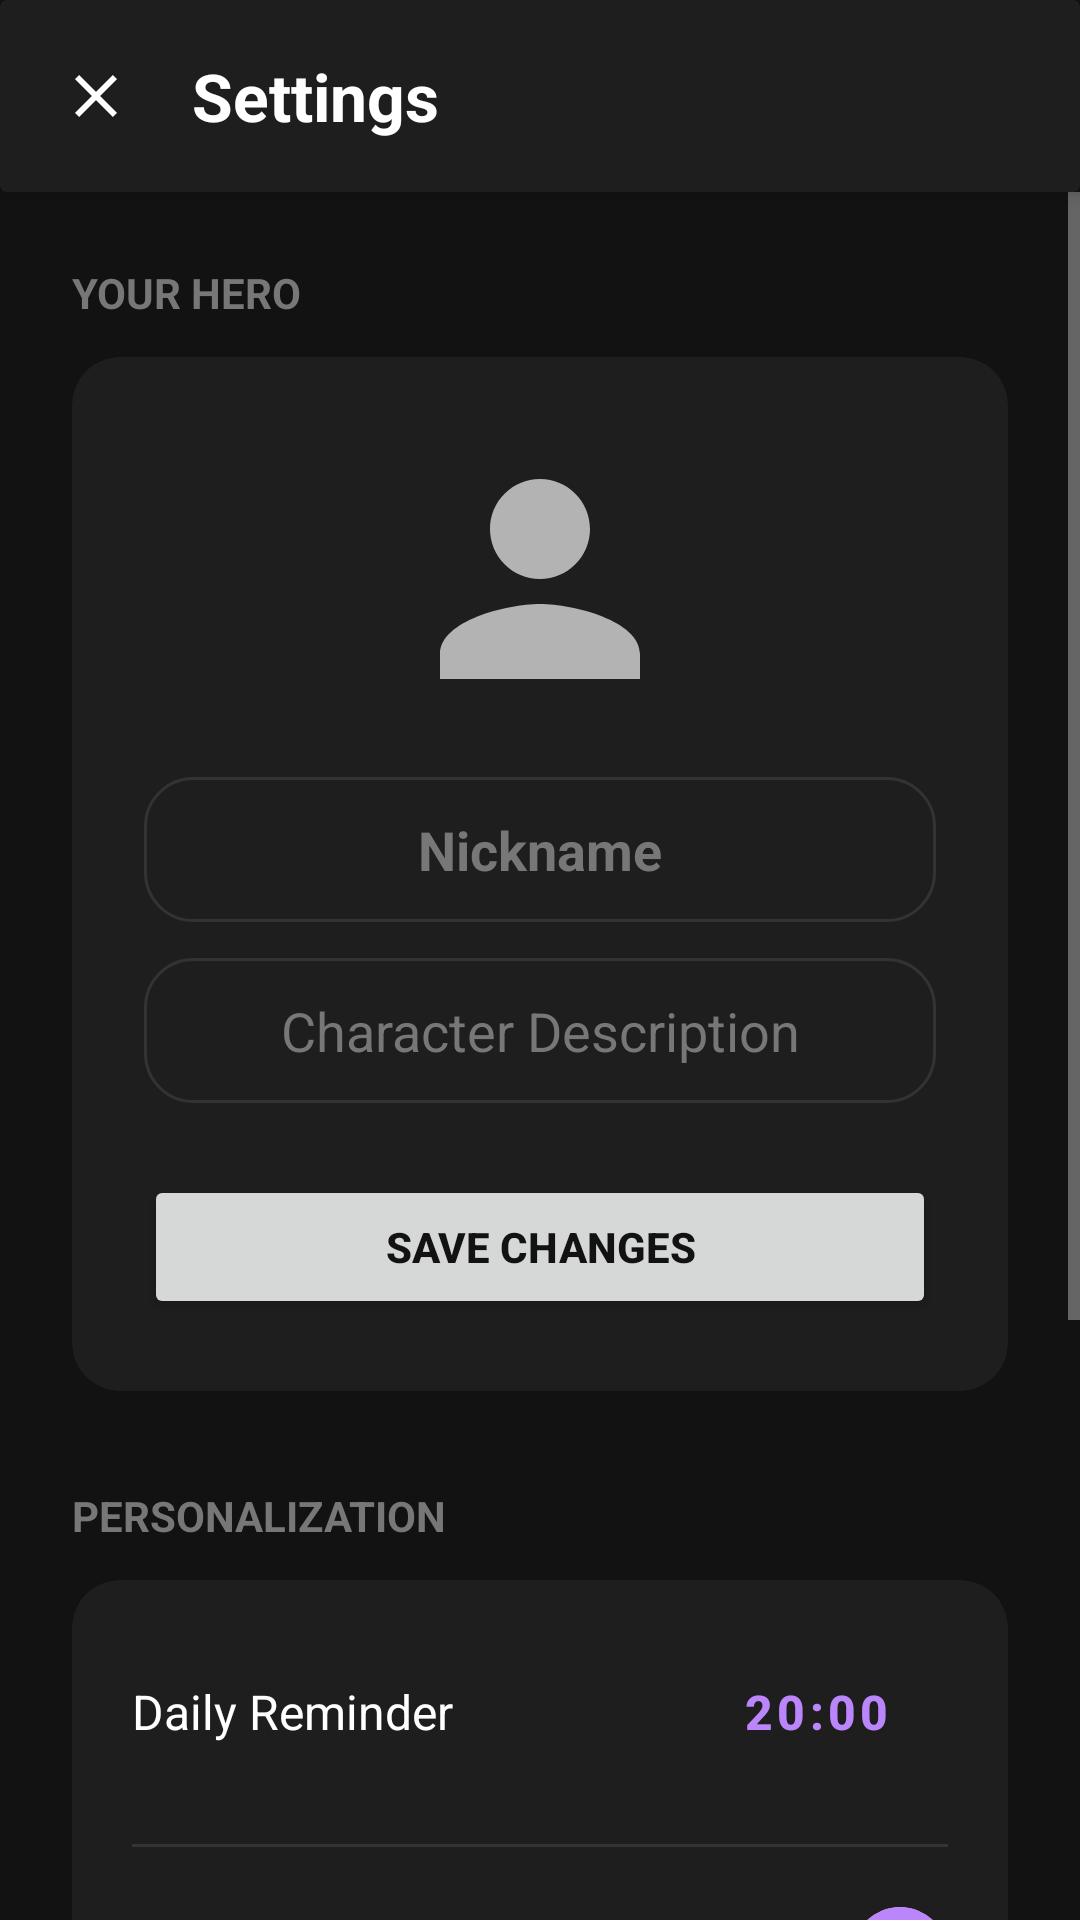

The Android layout XML behind this screen, and the referenced resources:
<!-- AndroidManifest.xml: application theme Theme.MyApplication -->
<!-- res/layout/activity_settings.xml -->
<?xml version="1.0" encoding="utf-8"?>
<LinearLayout xmlns:android="http://schemas.android.com/apk/res/android"
    xmlns:app="http://schemas.android.com/apk/res-auto"
    android:layout_width="match_parent"
    android:layout_height="match_parent"
    android:orientation="vertical"
    android:background="@color/bg_dark_base"> <androidx.cardview.widget.CardView
    android:layout_width="match_parent"
    android:layout_height="wrap_content"
    app:cardElevation="4dp"
    app:cardBackgroundColor="@color/bg_dark_surface">

    <LinearLayout
        android:layout_width="match_parent"
        android:layout_height="wrap_content"
        android:orientation="horizontal"
        android:padding="16dp"
        android:gravity="center_vertical">

        <ImageButton
            android:id="@+id/btn_back_settings"
            android:layout_width="32dp"
            android:layout_height="32dp"
            android:background="?selectableItemBackgroundBorderless"
            android:src="@drawable/ic_custom_close"
            app:tint="@color/text_primary"/>

        <TextView
            android:layout_width="wrap_content"
            android:layout_height="wrap_content"
            android:text="@string/settings_title"
            android:textSize="22sp"
            android:textStyle="bold"
            android:textColor="@color/text_primary"
            android:layout_marginStart="16dp"/>
    </LinearLayout>
</androidx.cardview.widget.CardView>

    <ScrollView
        android:layout_width="match_parent"
        android:layout_height="match_parent"
        android:fillViewport="true">

        <LinearLayout
            android:layout_width="match_parent"
            android:layout_height="wrap_content"
            android:orientation="vertical"
            android:padding="24dp">

            <TextView
                android:layout_width="wrap_content"
                android:layout_height="wrap_content"
                android:text="@string/settings_section_hero"
                android:textSize="14sp"
                android:textStyle="bold"
                android:textColor="@color/text_tertiary"
                android:layout_marginBottom="12dp"/>

            <androidx.cardview.widget.CardView
                android:layout_width="match_parent"
                android:layout_height="wrap_content"
                app:cardCornerRadius="16dp"
                app:cardElevation="0dp"
                app:cardBackgroundColor="@color/bg_dark_surface"
                android:layout_marginBottom="32dp">

                <LinearLayout
                    android:layout_width="match_parent"
                    android:layout_height="wrap_content"
                    android:orientation="vertical"
                    android:padding="24dp"
                    android:gravity="center_horizontal">

                    <androidx.cardview.widget.CardView
                        android:layout_width="100dp"
                        android:layout_height="100dp"
                        app:cardCornerRadius="50dp"
                        app:cardElevation="0dp"
                        app:cardBackgroundColor="@color/bg_dark_surface"
                        android:layout_marginBottom="16dp">

                        <ImageView
                            android:id="@+id/iv_settings_avatar"
                            android:layout_width="match_parent"
                            android:layout_height="match_parent"
                            android:scaleType="centerCrop"
                            android:src="@drawable/ic_custom_profile"
                            app:tint="@color/text_secondary"/>
                    </androidx.cardview.widget.CardView>

                    <EditText
                        android:id="@+id/et_settings_nick"
                        android:layout_width="match_parent"
                        android:layout_height="wrap_content"
                        android:hint="@string/settings_hint_nickname"
                        android:textColor="@color/text_primary"
                        android:textColorHint="@color/text_tertiary"
                        android:background="@drawable/bg_card_outlined"
                        android:padding="12dp"
                        android:textAlignment="center"
                        android:textStyle="bold"
                        android:layout_marginBottom="12dp"/>

                    <EditText
                        android:id="@+id/et_settings_desc"
                        android:layout_width="match_parent"
                        android:layout_height="wrap_content"
                        android:hint="@string/settings_hint_desc"
                        android:textColor="@color/text_primary"
                        android:textColorHint="@color/text_tertiary"
                        android:background="@drawable/bg_card_outlined"
                        android:padding="12dp"
                        android:textAlignment="center"
                        android:layout_marginBottom="24dp"/>

                    <Button
                        android:id="@+id/btn_save_settings"
                        android:layout_width="match_parent"
                        android:layout_height="wrap_content"
                        android:text="@string/settings_btn_save"
                        android:textColor="@color/bg_dark_base"
                        android:textStyle="bold"
                        app:cornerRadius="12dp"/>
                </LinearLayout>
            </androidx.cardview.widget.CardView>

            <TextView
                android:layout_width="wrap_content"
                android:layout_height="wrap_content"
                android:text="@string/settings_section_personalization"
                android:textSize="14sp"
                android:textStyle="bold"
                android:textColor="@color/text_tertiary"
                android:layout_marginBottom="12dp"/>

            <androidx.cardview.widget.CardView
                android:layout_width="match_parent"
                android:layout_height="wrap_content"
                app:cardCornerRadius="16dp"
                app:cardElevation="0dp"
                app:cardBackgroundColor="@color/bg_dark_surface"
                android:layout_marginBottom="32dp">

                <LinearLayout
                    android:layout_width="match_parent"
                    android:layout_height="wrap_content"
                    android:orientation="vertical">

                    <LinearLayout
                        android:layout_width="match_parent"
                        android:layout_height="wrap_content"
                        android:orientation="horizontal"
                        android:gravity="center_vertical"
                        android:padding="20dp">

                        <TextView
                            android:layout_width="0dp"
                            android:layout_height="wrap_content"
                            android:layout_weight="1"
                            android:text="@string/settings_reminder_title"
                            android:textColor="@color/text_primary"
                            android:textSize="16sp"/>

                        <Button
                            android:id="@+id/btn_reminder_time"
                            android:layout_width="wrap_content"
                            android:layout_height="wrap_content"
                            android:text="20:00"
                            style="@style/Widget.MaterialComponents.Button.TextButton"
                            android:textStyle="bold"
                            android:textSize="16sp"/>
                    </LinearLayout>

                    <View android:layout_width="match_parent" android:layout_height="1dp" android:background="@color/stroke_color" android:layout_marginStart="20dp" android:layout_marginEnd="20dp"/>

                    <LinearLayout
                        android:id="@+id/btn_change_color"
                        android:layout_width="match_parent"
                        android:layout_height="wrap_content"
                        android:orientation="horizontal"
                        android:gravity="center_vertical"
                        android:background="?selectableItemBackground"
                        android:padding="20dp">

                        <TextView
                            android:layout_width="0dp"
                            android:layout_height="wrap_content"
                            android:layout_weight="1"
                            android:text="@string/settings_theme_title"
                            android:textColor="@color/text_primary"
                            android:textSize="16sp"/>

                        <androidx.cardview.widget.CardView
                            android:layout_width="32dp"
                            android:layout_height="32dp"
                            app:cardCornerRadius="16dp"
                            app:cardElevation="0dp">
                            <View
                                android:id="@+id/view_current_color"
                                android:layout_width="match_parent"
                                android:layout_height="match_parent"
                                android:background="#BB86FC"/>
                        </androidx.cardview.widget.CardView>
                    </LinearLayout>

                </LinearLayout>
            </androidx.cardview.widget.CardView>

            <TextView
                android:layout_width="wrap_content"
                android:layout_height="wrap_content"
                android:text="@string/settings_section_data"
                android:textSize="14sp"
                android:textStyle="bold"
                android:textColor="@color/text_tertiary"
                android:layout_marginBottom="12dp"/>

            <androidx.cardview.widget.CardView
                android:layout_width="match_parent"
                android:layout_height="wrap_content"
                app:cardCornerRadius="16dp"
                app:cardElevation="0dp"
                app:cardBackgroundColor="@color/bg_dark_surface">

                <LinearLayout
                    android:layout_width="match_parent"
                    android:layout_height="wrap_content"
                    android:orientation="vertical"
                    android:padding="20dp">

                    <Button
                        android:id="@+id/btn_export"
                        android:layout_width="match_parent"
                        android:layout_height="60dp"
                        android:text="@string/settings_btn_export"
                        android:textColor="@color/bg_dark_base"
                        android:textStyle="bold"
                        app:cornerRadius="12dp"
                        android:layout_marginBottom="12dp"/>

                    <Button
                        android:id="@+id/btn_import"
                        android:layout_width="match_parent"
                        android:layout_height="60dp"
                        android:text="@string/settings_btn_import"
                        android:textColor="@color/text_primary"
                        app:backgroundTint="@color/bg_dark_surface_elevated"
                        app:strokeColor="@color/stroke_color"
                        app:strokeWidth="1dp"
                        app:cornerRadius="12dp"/>
                </LinearLayout>
            </androidx.cardview.widget.CardView>

        </LinearLayout>
    </ScrollView>
</LinearLayout>
<!-- resources referenced by this layout -->
<resources>
  <color name="bg_dark_base">#121212</color>
  <color name="bg_dark_surface">#1E1E1E</color>
  <color name="bg_dark_surface_elevated">#2C2C2C</color>
  <color name="stroke_color">#333333</color>
  <color name="text_primary">#FFFFFF</color>
  <color name="text_secondary">#B3B3B3</color>
  <color name="text_tertiary">#777777</color>
  <!-- drawable bg_card_outlined (drawable) -->
  <?xml version="1.0" encoding="utf-8"?>
  <shape xmlns:android="http://schemas.android.com/apk/res/android">
      <solid android:color="@color/bg_dark_surface" />
      <corners android:radius="16dp" />
      <stroke android:width="1dp" android:color="@color/stroke_color" />
  </shape>
  <!-- drawable ic_custom_close (drawable) -->
  <vector xmlns:android="http://schemas.android.com/apk/res/android"
      android:width="24dp" android:height="24dp"
      android:viewportWidth="24" android:viewportHeight="24">
      <path android:fillColor="#FFFFFF" android:pathData="M19 6.41L17.59 5 12 10.59 6.41 5 5 6.41 10.59 12 5 17.59 6.41 19 12 13.41 17.59 19 19 17.59 13.41 12z"/>
  </vector>
  <!-- drawable ic_custom_profile (drawable) -->
  <vector xmlns:android="http://schemas.android.com/apk/res/android"
      android:width="24dp" android:height="24dp"
      android:viewportWidth="24" android:viewportHeight="24">
      <path android:fillColor="#FFFFFF" android:pathData="M12 12c2.21 0 4-1.79 4-4s-1.79-4-4-4-4 1.79-4 4 1.79 4 4 4zm0 2c-2.67 0-8 1.34-8 4v2h16v-2c0-2.66-5.33-4-8-4z"/>
  </vector>
  <string name="settings_btn_export">Create Backup</string>
  <string name="settings_btn_import">Restore Backup</string>
  <string name="settings_btn_save">Save Changes</string>
  <string name="settings_hint_desc">Character Description</string>
  <string name="settings_hint_nickname">Nickname</string>
  <string name="settings_reminder_title">Daily Reminder</string>
  <string name="settings_section_data">DATA MANAGEMENT</string>
  <string name="settings_section_hero">YOUR HERO</string>
  <string name="settings_section_personalization">PERSONALIZATION</string>
  <string name="settings_theme_title">Theme Color</string>
  <string name="settings_title">Settings</string>
  <style name="Theme.MyApplication" parent="Theme.MaterialComponents.DayNight.NoActionBar">
  
          <item name="colorPrimary">@color/accent_default</item>
          <item name="colorPrimaryVariant">@color/accent_default</item>
          <item name="colorOnPrimary">@color/bg_dark_base</item>
  
          <item name="colorSecondary">@color/accent_default</item>
          <item name="colorSecondaryVariant">@color/accent_default</item>
          <item name="colorOnSecondary">@color/bg_dark_base</item>
  
          <item name="android:windowBackground">@color/bg_dark_base</item>
          <item name="android:colorBackground">@color/bg_dark_base</item>
          <item name="colorSurface">@color/bg_dark_surface</item>
  
          <item name="android:textColorPrimary">@color/text_primary</item>
          <item name="android:textColorSecondary">@color/text_secondary</item>
  
          <item name="android:statusBarColor">@color/bg_dark_base</item>
          <item name="android:windowLightStatusBar" tools:targetApi="m">false</item>
  
          <item name="android:navigationBarColor">@color/bg_dark_surface</item>
          <item name="android:windowLightNavigationBar" tools:targetApi="o_mr1">false</item>
      </style>
  <color name="accent_default">#BB86FC</color>
</resources>
